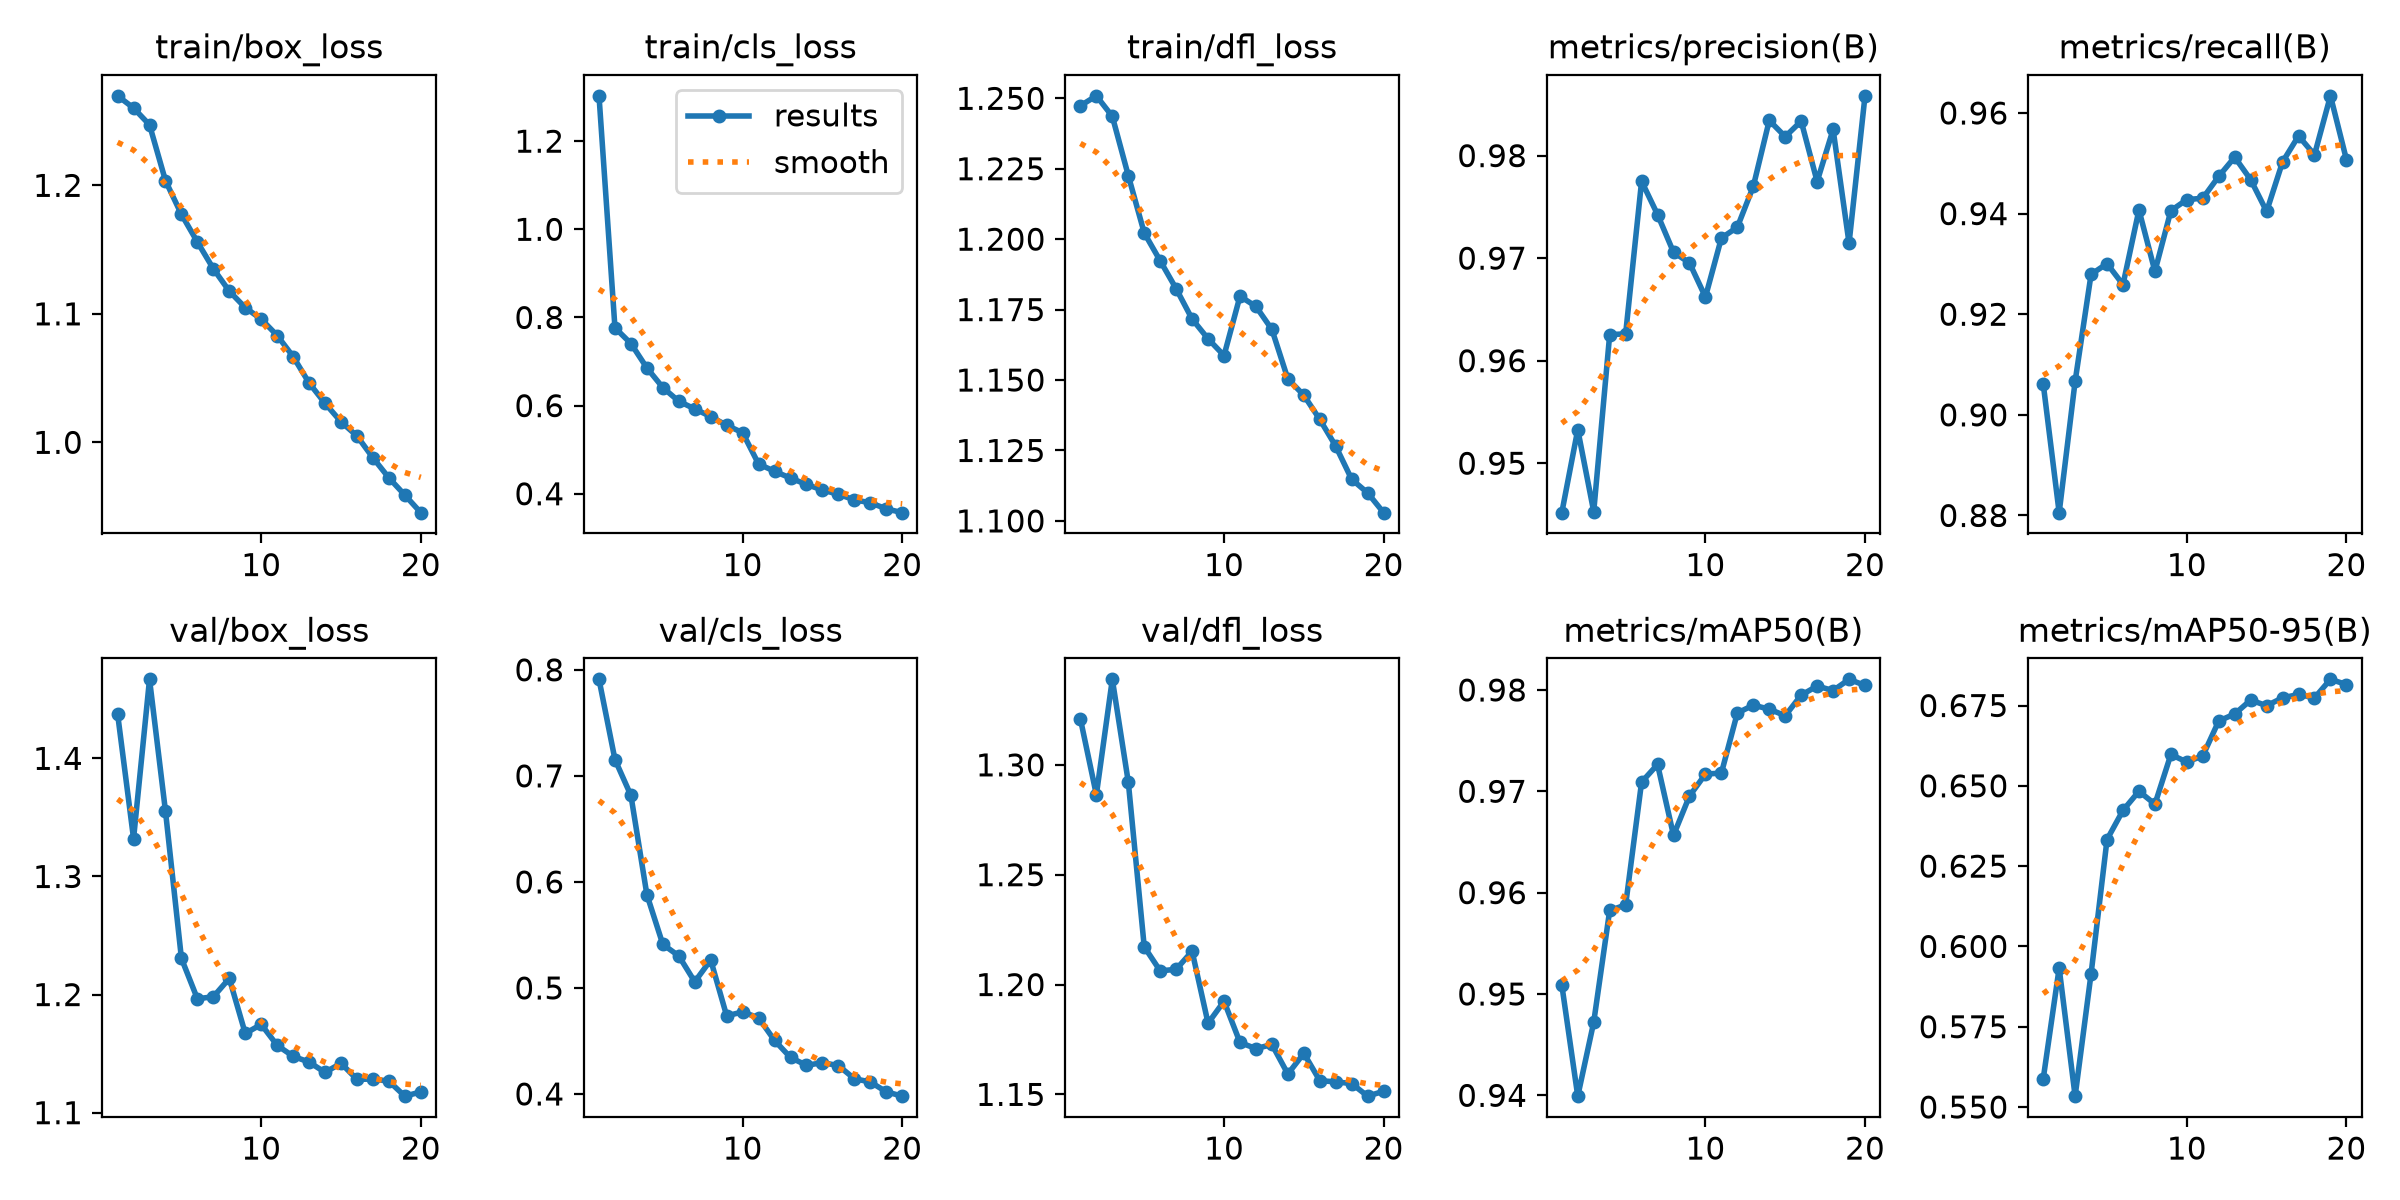

The table this chart was drawn from, first rows:
epoch, time, train/box_loss, train/cls_loss, train/dfl_loss, metrics/precision(B), metrics/recall(B), metrics/mAP50(B), metrics/mAP50-95(B), val/box_loss, val/cls_loss, val/dfl_loss, lr/pg0, lr/pg1, lr/pg2
1, 682.9, 1.27, 1.303, 1.247, 0.9452, 0.9062, 0.9509, 0.5587, 1.438, 0.791, 1.321, 0.0006659, 0.0006659, 0.0006659
2, 1534, 1.26, 0.7765, 1.251, 0.9533, 0.8806, 0.9399, 0.5933, 1.332, 0.7154, 1.286, 0.001267, 0.001267, 0.001267
3, 448.9, 1.247, 0.7409, 1.244, 0.9453, 0.9067, 0.9472, 0.5534, 1.467, 0.6815, 1.339, 0.001801, 0.001801, 0.001801
4, 635.7, 1.204, 0.6855, 1.223, 0.9625, 0.9279, 0.9582, 0.5915, 1.355, 0.588, 1.292, 0.001703, 0.001703, 0.001703
5, 799, 1.177, 0.641, 1.202, 0.9626, 0.9301, 0.9588, 0.6333, 1.231, 0.5411, 1.217, 0.001604, 0.001604, 0.001604
6, 975, 1.156, 0.6098, 1.192, 0.9775, 0.9259, 0.9709, 0.6424, 1.196, 0.5302, 1.206, 0.001505, 0.001505, 0.001505
7, 1132, 1.135, 0.5926, 1.182, 0.9742, 0.9407, 0.9727, 0.6483, 1.198, 0.5058, 1.207, 0.001406, 0.001406, 0.001406
8, 1289, 1.118, 0.575, 1.172, 0.9706, 0.9285, 0.9657, 0.6443, 1.214, 0.5263, 1.215, 0.001307, 0.001307, 0.001307
9, 1446, 1.105, 0.5553, 1.165, 0.9695, 0.9406, 0.9695, 0.6597, 1.167, 0.4737, 1.182, 0.001208, 0.001208, 0.001208
10, 1601, 1.096, 0.5385, 1.159, 0.9662, 0.9428, 0.9717, 0.6574, 1.175, 0.4774, 1.192, 0.001109, 0.001109, 0.001109
11, 1879, 1.083, 0.4674, 1.18, 0.972, 0.9431, 0.9718, 0.6593, 1.157, 0.4718, 1.174, 0.00101, 0.00101, 0.00101
12, 2171, 1.067, 0.451, 1.176, 0.973, 0.9474, 0.9777, 0.6702, 1.148, 0.4505, 1.171, 0.000911, 0.000911, 0.000911
13, 2355, 1.046, 0.4355, 1.168, 0.977, 0.9512, 0.9785, 0.6724, 1.143, 0.4344, 1.173, 0.000812, 0.000812, 0.000812
14, 2540, 1.03, 0.4212, 1.15, 0.9834, 0.9467, 0.9781, 0.6767, 1.134, 0.427, 1.159, 0.000713, 0.000713, 0.000713
15, 2699, 1.016, 0.4083, 1.145, 0.9819, 0.9404, 0.9775, 0.6749, 1.142, 0.4295, 1.169, 0.000614, 0.000614, 0.000614
16, 2855, 1.005, 0.3989, 1.136, 0.9834, 0.9503, 0.9795, 0.6774, 1.128, 0.4268, 1.156, 0.000515, 0.000515, 0.000515
17, 3014, 0.988, 0.3861, 1.127, 0.9775, 0.9554, 0.9804, 0.6784, 1.128, 0.4144, 1.156, 0.000416, 0.000416, 0.000416
18, 3211, 0.9724, 0.3796, 1.115, 0.9826, 0.9517, 0.9799, 0.6774, 1.127, 0.4113, 1.155, 0.000317, 0.000317, 0.000317
19, 3396, 0.9589, 0.3659, 1.11, 0.9715, 0.9634, 0.981, 0.6832, 1.114, 0.4021, 1.149, 0.000218, 0.000218, 0.000218
20, 3610, 0.9453, 0.3571, 1.103, 0.9858, 0.9507, 0.9805, 0.6815, 1.118, 0.3979, 1.151, 0.000119, 0.000119, 0.000119
